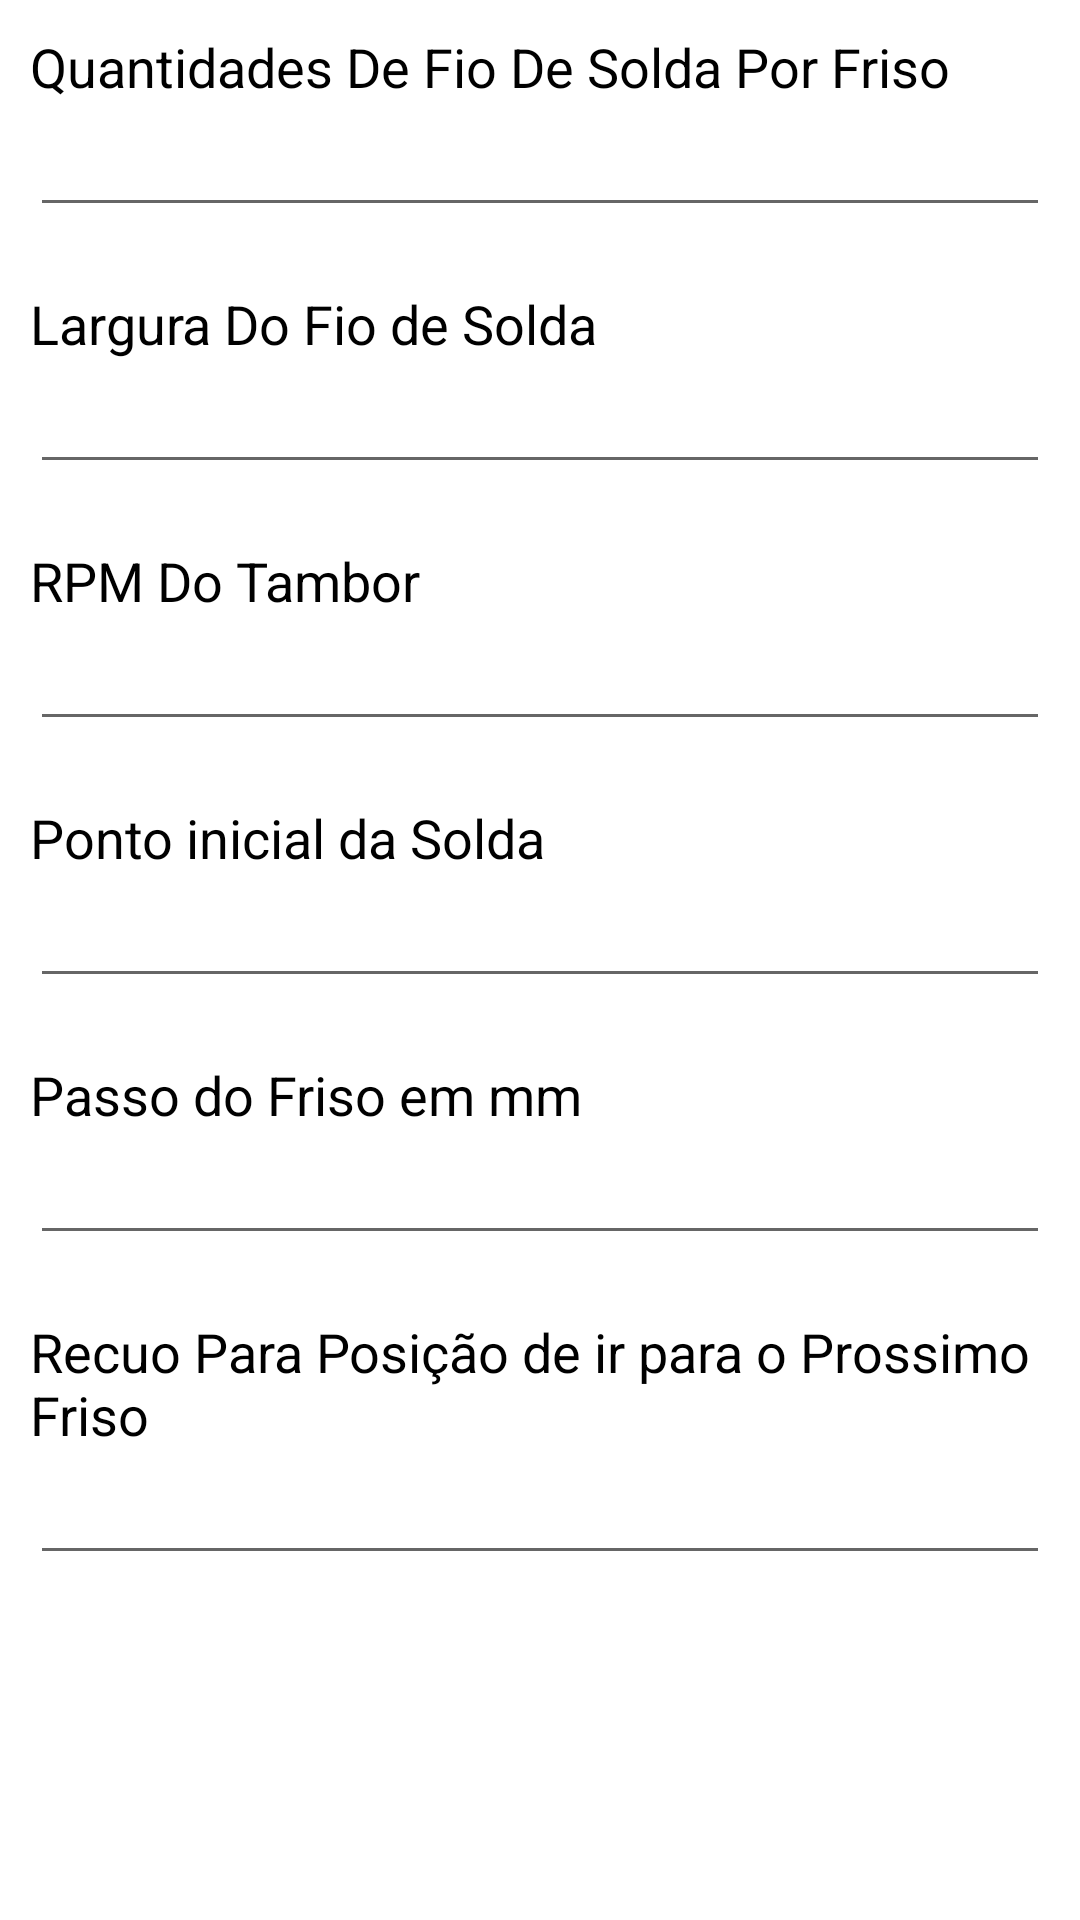

Write the Android layout XML for this screen, with the resource values it uses.
<!-- AndroidManifest.xml: application theme Theme.ChapiscoRobô -->
<!-- res/layout/fragment_config.xml -->
<?xml version="1.0" encoding="utf-8"?>
<androidx.constraintlayout.widget.ConstraintLayout xmlns:android="http://schemas.android.com/apk/res/android"
    xmlns:app="http://schemas.android.com/apk/res-auto"
    xmlns:tools="http://schemas.android.com/tools"
    android:layout_width="match_parent"
    android:layout_height="match_parent"
    tools:context=".ui.Config.ConfigFragment">

    <ScrollView
        android:layout_width="match_parent"
        android:layout_height="match_parent"
        app:layout_constraintBottom_toBottomOf="parent"
        app:layout_constraintEnd_toEndOf="parent"
        app:layout_constraintStart_toStartOf="parent"
        app:layout_constraintTop_toTopOf="parent">

        <LinearLayout
            android:layout_width="match_parent"
            android:layout_height="wrap_content"
            android:orientation="vertical"
            app:layout_constraintBottom_toBottomOf="parent"
            app:layout_constraintEnd_toEndOf="parent"
            app:layout_constraintHorizontal_bias="1.0"
            app:layout_constraintStart_toStartOf="parent"
            app:layout_constraintTop_toTopOf="parent">

            <LinearLayout
                android:layout_width="match_parent"
                android:layout_height="wrap_content"
                android:orientation="vertical"
                android:padding="10dp">

                <TextView
                    android:layout_width="match_parent"
                    android:layout_height="wrap_content"
                    android:text="Quantidades De Fio De Solda Por Friso"
                    android:textColor="@color/black"
                    android:textSize="18sp" />

                <EditText
                    android:id="@+id/editQtdFio"
                    android:layout_width="match_parent"
                    android:layout_height="wrap_content"
                    android:ems="10"
                    android:inputType="number" />
            </LinearLayout>

            <LinearLayout
                android:layout_width="match_parent"
                android:layout_height="wrap_content"
                android:orientation="vertical"
                android:padding="10dp">

                <TextView
                    android:layout_width="match_parent"
                    android:layout_height="wrap_content"
                    android:text="Largura Do Fio de Solda"
                    android:textColor="@color/black"
                    android:textSize="18sp" />

                <EditText
                    android:id="@+id/editLarguraDoFio"
                    android:layout_width="match_parent"
                    android:layout_height="wrap_content"
                    android:ems="10"
                    android:inputType="number" />
            </LinearLayout>

            <LinearLayout
                android:layout_width="match_parent"
                android:layout_height="wrap_content"
                android:orientation="vertical"
                android:padding="10dp">

                <TextView
                    android:layout_width="match_parent"
                    android:layout_height="wrap_content"
                    android:text="RPM Do Tambor"
                    android:textColor="@color/black"
                    android:textSize="18sp" />

                <EditText
                    android:id="@+id/editRPM"
                    android:layout_width="match_parent"
                    android:layout_height="wrap_content"
                    android:ems="10"
                    android:inputType="number" />
            </LinearLayout>

            <LinearLayout
                android:layout_width="match_parent"
                android:layout_height="wrap_content"
                android:orientation="vertical"
                android:padding="10dp">

                <TextView
                    android:layout_width="match_parent"
                    android:layout_height="wrap_content"
                    android:text="Ponto inicial da Solda"
                    android:textColor="@color/black"
                    android:textSize="18sp" />

                <EditText
                    android:id="@+id/editPontoInicial"
                    android:layout_width="match_parent"
                    android:layout_height="wrap_content"
                    android:ems="10"
                    android:inputType="number" />
            </LinearLayout>

            <LinearLayout
                android:layout_width="match_parent"
                android:layout_height="wrap_content"
                android:orientation="vertical"
                android:padding="10dp">

                <TextView
                    android:layout_width="match_parent"
                    android:layout_height="wrap_content"
                    android:text="Passo do Friso em mm"
                    android:textColor="@color/black"
                    android:textSize="18sp" />

                <EditText
                    android:id="@+id/editPassoFriso"
                    android:layout_width="match_parent"
                    android:layout_height="wrap_content"
                    android:ems="10"
                    android:inputType="number" />
            </LinearLayout>

            <LinearLayout
                android:layout_width="match_parent"
                android:layout_height="wrap_content"
                android:orientation="vertical"
                android:padding="10dp">

                <TextView
                    android:layout_width="match_parent"
                    android:layout_height="wrap_content"
                    android:text="Recuo Para Posição de ir para o Prossimo Friso"
                    android:textColor="@color/black"
                    android:textSize="18sp" />

                <EditText
                    android:id="@+id/editRecuoAposTeminarFriso"
                    android:layout_width="match_parent"
                    android:layout_height="wrap_content"
                    android:ems="10"
                    android:inputType="number" />
            </LinearLayout>

          


        </LinearLayout>

    </ScrollView>
</androidx.constraintlayout.widget.ConstraintLayout>
<!-- resources referenced by this layout -->
<resources>
  <style name="Theme.ChapiscoRobô" parent="Theme.MaterialComponents.DayNight.DarkActionBar">
          
          <item name="colorPrimary">@color/purple_500</item>
          <item name="colorPrimaryVariant">@color/purple_700</item>
          <item name="colorOnPrimary">@color/white</item>
          
          <item name="colorSecondary">@color/teal_200</item>
          <item name="colorSecondaryVariant">@color/teal_700</item>
          <item name="colorOnSecondary">@color/black</item>
          
          <item name="android:statusBarColor" tools:targetApi="l">?attr/colorPrimaryVariant</item>
          
      </style>
  <!-- not gathered from this repository: default colours our renderer supplied (Android Studio template values) -->
  <color name="purple_500">#FF6200EE</color>
  <color name="purple_700">#FF3700B3</color>
  <color name="teal_200">#FF03DAC5</color>
  <color name="teal_700">#FF018786</color>
  <color name="black">#FF000000</color>
  <color name="white">#FFFFFFFF</color>
</resources>
